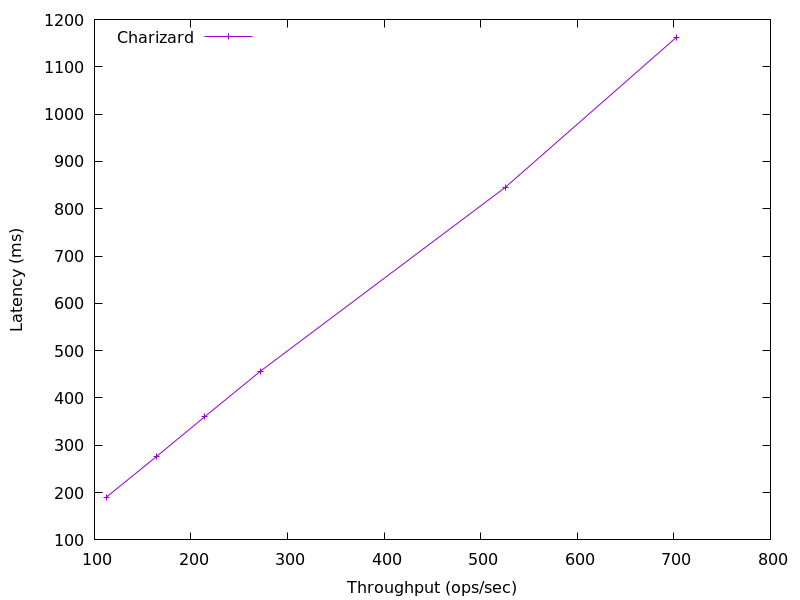

Source data for this figure (header and first rows):
702.6652767176652, 1162.4933333333333
525.3, 845.1
271.9, 456.7
214.1, 360.3
164.3, 276.3
112.1, 190
